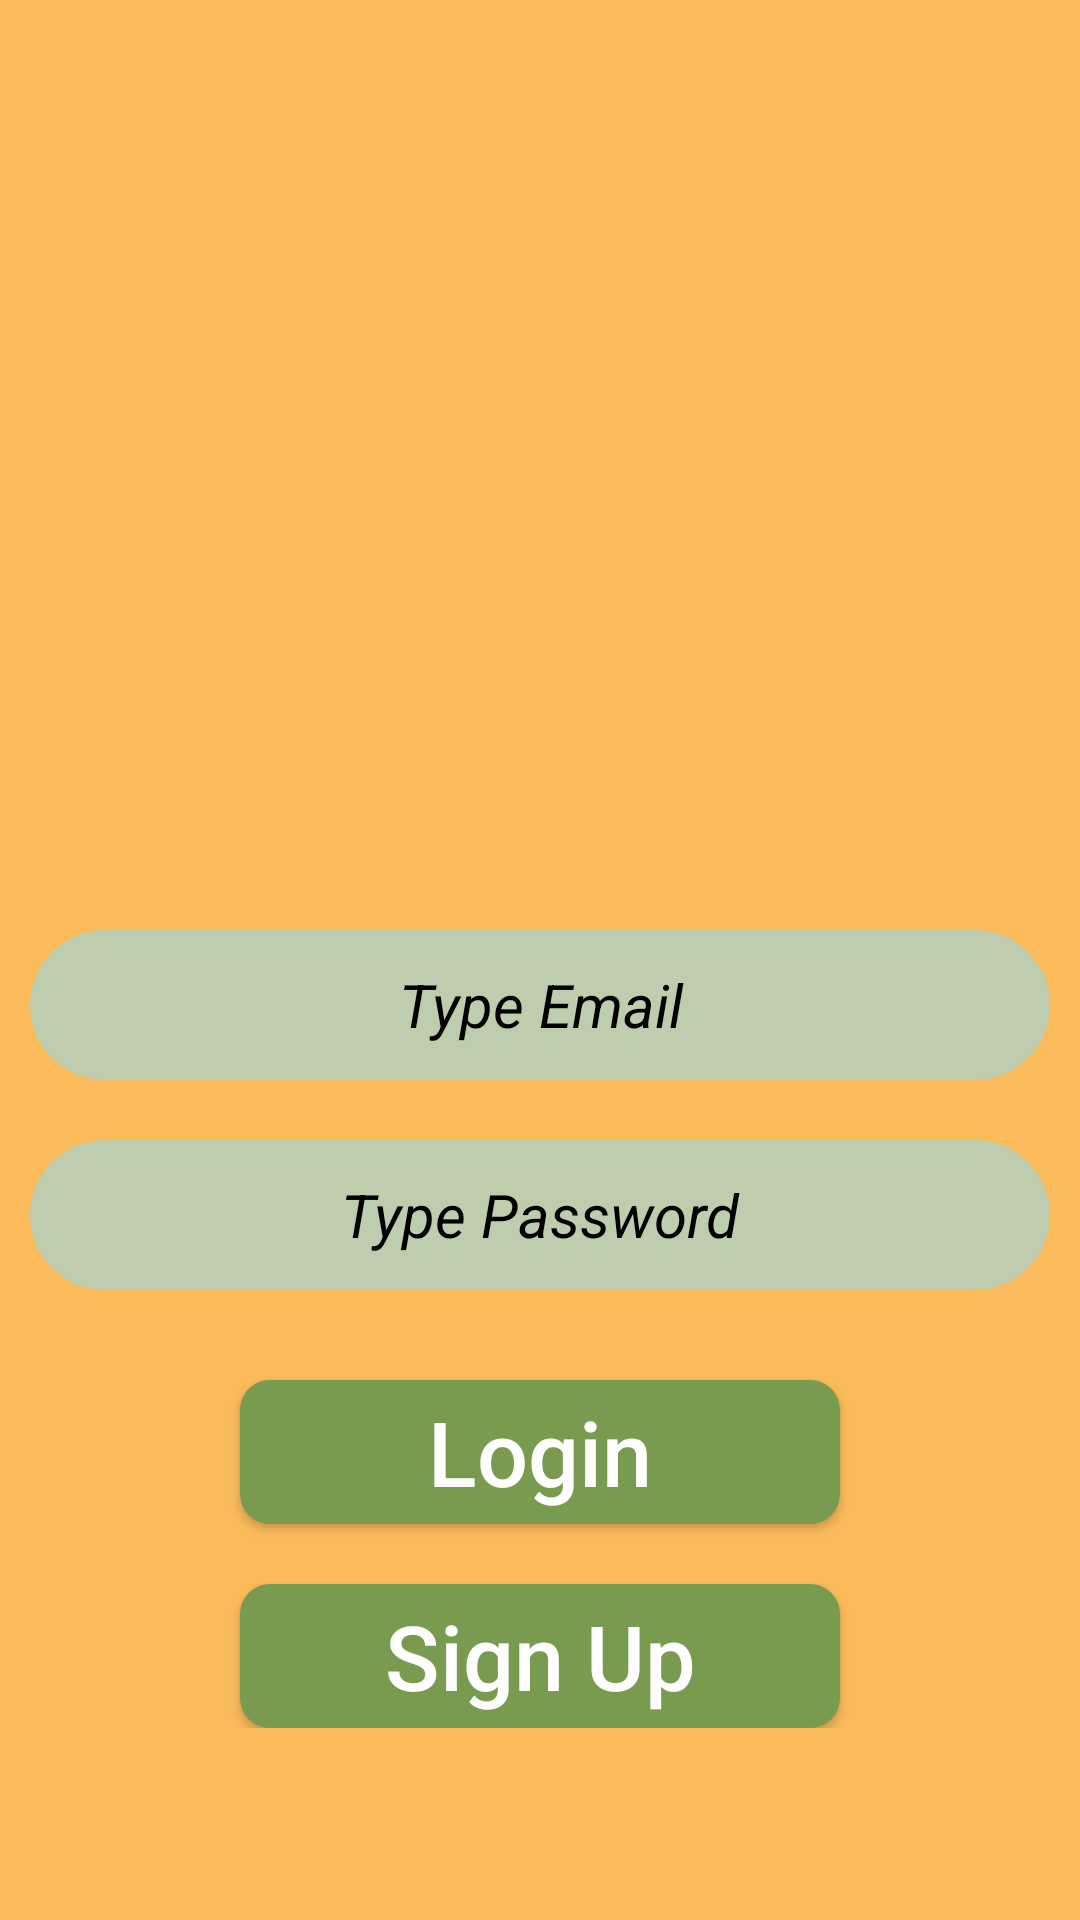

Produce the Android XML layout that renders to this screen, including the resource entries it uses.
<!-- AndroidManifest.xml: application theme Theme.UserBusTicketBookingSystem -->
<!-- res/layout/activity_login.xml -->
<?xml version="1.0" encoding="utf-8"?>
<ScrollView xmlns:android="http://schemas.android.com/apk/res/android"
    xmlns:tools="http://schemas.android.com/tools"
    android:layout_width="match_parent"
    android:layout_height="match_parent"
    android:background="#FBBB5B"
    tools:context=".LoginActivity">

    <RelativeLayout
        android:layout_width="match_parent"
        android:layout_height="match_parent"
        android:padding="10dp" >

        <ImageView
            android:id="@+id/img"
            android:layout_width="match_parent"
            android:layout_height="200dp"
            android:src="@drawable/lgbus" />

        <EditText
            android:id="@+id/edtLgEmail"
            android:layout_width="match_parent"
            android:layout_height="50dp"
            android:layout_below="@id/img"
            android:layout_marginTop="100dp"
            android:background="@drawable/edit_box"
            android:gravity="center"
            android:hint="Type Email"
            android:inputType="textEmailAddress"
            android:textAllCaps="false"
            android:textColor="#201377"
            android:textColorHint="@color/black"
            android:textSize="20sp"
            android:textStyle="italic" />

        <EditText
            android:id="@+id/edtLgPassword"
            android:layout_width="match_parent"
            android:layout_height="50dp"
            android:layout_below="@id/edtLgEmail"
            android:layout_marginTop="20dp"
            android:background="@drawable/edit_box"
            android:gravity="center"
            android:hint="Type Password"
            android:inputType="textPassword"
            android:textAllCaps="false"
            android:textColor="#201377"
            android:textColorHint="@color/black"
            android:textSize="20sp"
            android:textStyle="italic" />

        <Button
            android:id="@+id/btnLgLogin"
            android:layout_width="200dp"
            android:layout_height="wrap_content"
            android:layout_below="@+id/edtLgPassword"
            android:layout_centerHorizontal="true"
            android:layout_marginTop="30dp"
            android:background="@drawable/button"
            android:text="Login"
            android:textAllCaps="false"
            android:textColor="@color/white"
            android:textSize="30sp" />

        <Button
            android:id="@+id/btnLgSignUp"
            android:layout_width="200dp"
            android:layout_height="wrap_content"
            android:layout_below="@+id/btnLgLogin"
            android:layout_centerHorizontal="true"
            android:layout_marginTop="20dp"
            android:background="@drawable/button"
            android:text="Sign Up"
            android:textAllCaps="false"
            android:textColor="@color/white"
            android:textSize="30sp" />

    </RelativeLayout>

</ScrollView>
<!-- resources referenced by this layout -->
<resources>
  <color name="black">#FF000000</color>
  <color name="white">#FFFFFFFF</color>
  <!-- drawable button (drawable) -->
  <?xml version="1.0" encoding="utf-8"?>
  <shape xmlns:android="http://schemas.android.com/apk/res/android" android:shape="rectangle">
  
      <solid android:color="#789B50" />
      <corners android:radius="10dp" />
  
  </shape>
  <!-- drawable edit_box (drawable) -->
  <?xml version="1.0" encoding="utf-8"?>
  <shape xmlns:android="http://schemas.android.com/apk/res/android"
      android:shape="rectangle">
      <corners android:radius="30dp" />
      <solid android:color="#BFCDAF" />
  
  </shape>
  <style name="Theme.UserBusTicketBookingSystem" parent="Theme.AppCompat.Light.NoActionBar">
          
          <item name="colorPrimary">@color/purple_500</item>
          <item name="colorPrimaryVariant">@color/purple_700</item>
          <item name="colorOnPrimary">@color/white</item>
          
          <item name="colorSecondary">@color/teal_200</item>
          <item name="colorSecondaryVariant">@color/teal_700</item>
          <item name="colorOnSecondary">@color/black</item>
          
          <item name="android:statusBarColor" tools:targetApi="l">?attr/colorPrimaryVariant</item>
          
      </style>
  <color name="purple_500">#FF6200EE</color>
  <color name="purple_700">#FF3700B3</color>
  <color name="teal_200">#FF03DAC5</color>
  <color name="teal_700">#FF018786</color>
</resources>
